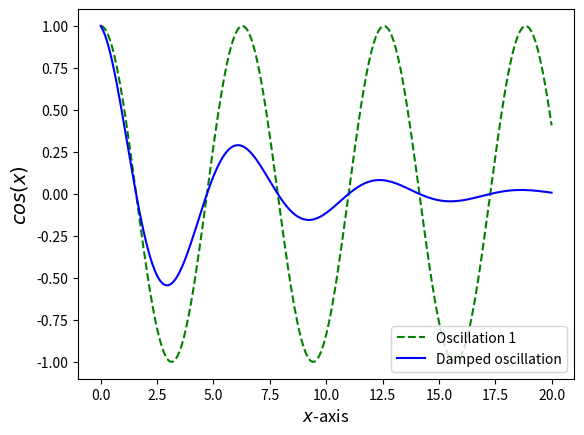

Here is the Python script that generated this plot: (Note: this script raises an exception after producing the figure.)
# -*- coding: utf-8 -*-
"""
Created on Thu Jun 25 11:52:10 2020

@author: Julio
"""

''' Introduction to Matplotlib '''

import matplotlib.pyplot as plt
import numpy as np 


x  = np.arange(0,20.1,0.1)
y  = np.cos(x)
y1 = np.exp(-x/5)*np.cos(x) # Damped oscillator

plt.plot(x,y, label="Oscillation 1", color = 'g', linestyle="--")
plt.plot(x,y1, label= "Damped oscillation", color = 'b')
plt.xlabel("$x$-axis", size = 12)
plt.ylabel("$cos(x)$", size=14)

# The way to save plots is like:
# it is done before 'showing it'.
plt.legend()
plt.savefig("plots/damped_oscil_plot_w_label_axis_and_latex.pdf")

plt.show()






